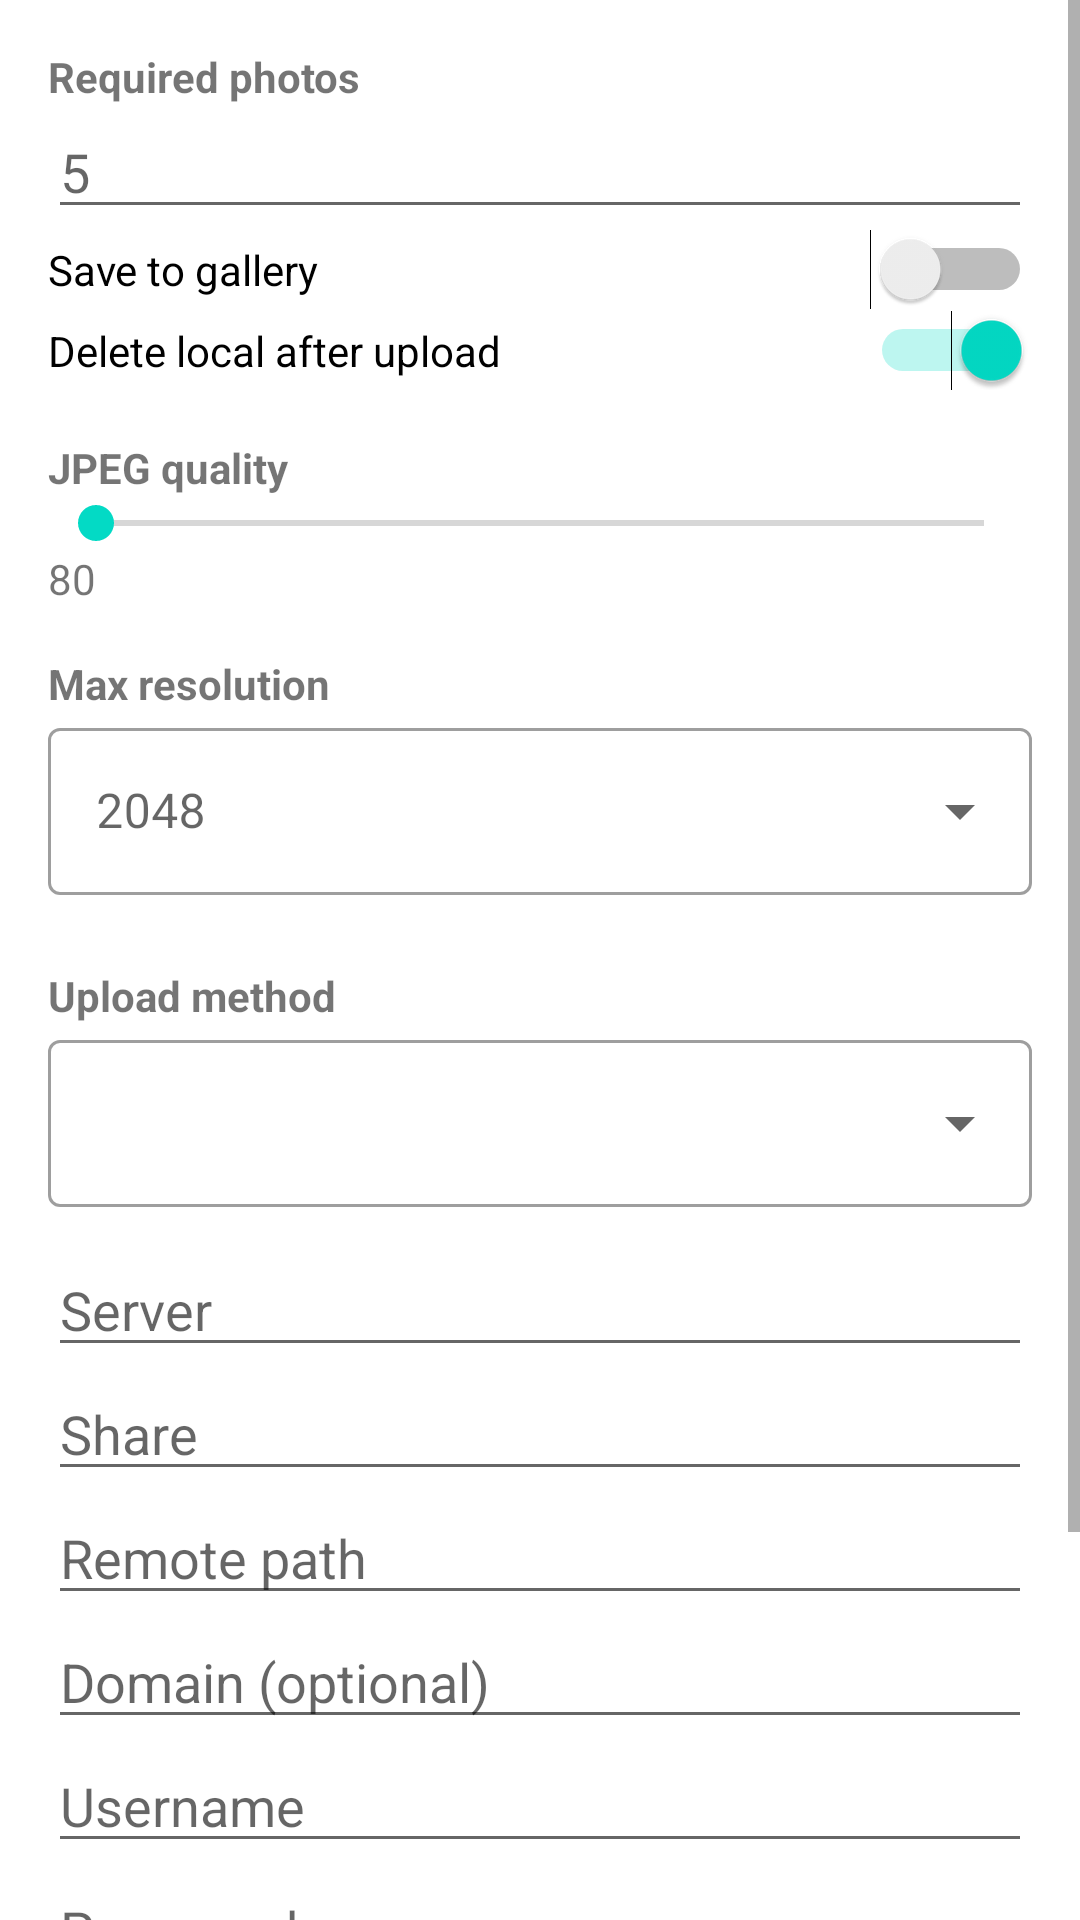

Here is an Android app screen rendered from its layout file. Give the layout XML and the strings, colors and styles it references.
<!-- AndroidManifest.xml: application theme Theme.ParcelCam -->
<!-- res/layout/activity_settings.xml -->
<?xml version="1.0" encoding="utf-8"?>
<ScrollView xmlns:android="http://schemas.android.com/apk/res/android"
    xmlns:app="http://schemas.android.com/apk/res-auto"
    android:layout_width="match_parent"
    android:layout_height="match_parent">

    <LinearLayout
        android:layout_width="match_parent"
        android:layout_height="wrap_content"
        android:orientation="vertical"
        android:padding="16dp">

        <TextView
            android:layout_width="wrap_content"
            android:layout_height="wrap_content"
            android:text="@string/required_photos"
            android:textStyle="bold" />

        <EditText
            android:id="@+id/etRequiredPhotos"
            android:layout_width="match_parent"
            android:layout_height="wrap_content"
            android:inputType="number"
            android:hint="5" />

        <Switch
            android:id="@+id/swSaveToGallery"
            android:layout_width="match_parent"
            android:layout_height="wrap_content"
            android:text="@string/save_to_gallery" />

        <Switch
            android:id="@+id/swDeleteLocal"
            android:layout_width="match_parent"
            android:layout_height="wrap_content"
            android:text="@string/delete_local_after_upload"
            android:checked="true" />

        <View android:layout_width="match_parent" android:layout_height="16dp"/>

        <TextView
            android:layout_width="wrap_content"
            android:layout_height="wrap_content"
            android:text="@string/jpeg_quality"
            android:textStyle="bold" />

        <SeekBar
            android:id="@+id/sbJpegQuality"
            android:layout_width="match_parent"
            android:layout_height="wrap_content"
            android:max="100" />

        <TextView
            android:id="@+id/tvJpegQuality"
            android:layout_width="wrap_content"
            android:layout_height="wrap_content"
            android:text="80" />

        <View android:layout_width="match_parent" android:layout_height="16dp"/>

        <TextView
            android:layout_width="wrap_content"
            android:layout_height="wrap_content"
            android:text="@string/max_resolution"
            android:textStyle="bold" />

        <com.google.android.material.textfield.TextInputLayout
            android:layout_width="match_parent"
            android:layout_height="wrap_content"
            style="@style/Widget.MaterialComponents.TextInputLayout.OutlinedBox.ExposedDropdownMenu">

            <com.google.android.material.textfield.MaterialAutoCompleteTextView
                android:id="@+id/ddMaxRes"
                android:layout_width="match_parent"
                android:layout_height="wrap_content"
                android:inputType="none"
                android:hint="2048" />
        </com.google.android.material.textfield.TextInputLayout>

        <View android:layout_width="match_parent" android:layout_height="24dp"/>

        <TextView
            android:layout_width="wrap_content"
            android:layout_height="wrap_content"
            android:text="@string/method"
            android:textStyle="bold" />

        <com.google.android.material.textfield.TextInputLayout
            android:layout_width="match_parent"
            android:layout_height="wrap_content"
            style="@style/Widget.MaterialComponents.TextInputLayout.OutlinedBox.ExposedDropdownMenu">

            <com.google.android.material.textfield.MaterialAutoCompleteTextView
                android:id="@+id/ddMethod"
                android:layout_width="match_parent"
                android:layout_height="wrap_content"
                android:inputType="none" />
        </com.google.android.material.textfield.TextInputLayout>

        <View android:layout_width="match_parent" android:layout_height="12dp"/>

        
        <LinearLayout
            android:id="@+id/groupLisSettings"
            android:layout_width="match_parent"
            android:layout_height="wrap_content"
            android:orientation="vertical"
            android:visibility="gone">

            <TextView
                android:layout_width="wrap_content"
                android:layout_height="wrap_content"
                android:text="LIS intent template"
                android:textStyle="bold" />

            <TextView
                android:layout_width="match_parent"
                android:layout_height="wrap_content"
                android:text="Use intent:// template. Placeholders: {baseName}, {rawBaseName}, {ts}"
                android:textSize="12sp" />

            <EditText
                android:id="@+id/etLisIntentTemplate"
                android:layout_width="match_parent"
                android:layout_height="wrap_content"
                android:inputType="textMultiLine"
                android:minLines="3"
                android:gravity="top"
                android:hint="intent://#Intent;component=eu.lis.tssphoto/.MainActivity;S.basename={baseName};end" />

            <View android:layout_width="match_parent" android:layout_height="12dp"/>
        </LinearLayout>

        <EditText
            android:id="@+id/etServer"
            android:layout_width="match_parent"
            android:layout_height="wrap_content"
            android:hint="@string/server" />

        <EditText
            android:id="@+id/etShare"
            android:layout_width="match_parent"
            android:layout_height="wrap_content"
            android:hint="@string/share" />

        <EditText
            android:id="@+id/etRemotePath"
            android:layout_width="match_parent"
            android:layout_height="wrap_content"
            android:hint="@string/remote_path" />

        <EditText
            android:id="@+id/etDomain"
            android:layout_width="match_parent"
            android:layout_height="wrap_content"
            android:hint="@string/domain_optional" />

        <EditText
            android:id="@+id/etUser"
            android:layout_width="match_parent"
            android:layout_height="wrap_content"
            android:hint="@string/username" />

        <EditText
            android:id="@+id/etPass"
            android:layout_width="match_parent"
            android:layout_height="wrap_content"
            android:hint="@string/password"
            android:inputType="textPassword" />

        <View android:layout_width="match_parent" android:layout_height="16dp"/>

        <com.google.android.material.button.MaterialButton
            android:id="@+id/btnTest"
            android:layout_width="match_parent"
            android:layout_height="wrap_content"
            android:text="@string/test_connection" />

        <View android:layout_width="match_parent" android:layout_height="12dp"/>

        <com.google.android.material.button.MaterialButton
            android:id="@+id/btnSave"
            android:layout_width="match_parent"
            android:layout_height="wrap_content"
            android:text="@string/ok" />

    </LinearLayout>
</ScrollView>
<!-- resources referenced by this layout -->
<resources>
  <string name="delete_local_after_upload">Delete local after upload</string>
  <string name="domain_optional">Domain (optional)</string>
  <string name="jpeg_quality">JPEG quality</string>
  <string name="max_resolution">Max resolution</string>
  <string name="method">Upload method</string>
  <string name="ok">OK</string>
  <string name="password">Password</string>
  <string name="remote_path">Remote path</string>
  <string name="required_photos">Required photos</string>
  <string name="save_to_gallery">Save to gallery</string>
  <string name="server">Server</string>
  <string name="share">Share</string>
  <string name="test_connection">Test connection</string>
  <string name="username">Username</string>
  <style name="Theme.ParcelCam" parent="Theme.MaterialComponents.DayNight.NoActionBar">
          <item name="colorPrimary">@color/purple_500</item>
          <item name="colorPrimaryVariant">@color/purple_700</item>
          <item name="colorOnPrimary">@color/white</item>
          <item name="colorSecondary">@color/teal_200</item>
          <item name="colorSecondaryVariant">@color/teal_700</item>
          <item name="colorOnSecondary">@color/black</item>
          <item name="android:statusBarColor">?attr/colorPrimaryVariant</item>
      </style>
  <color name="purple_500">#4184C5</color>
  <color name="purple_700">#346A9E</color>
  <color name="white">#FFFFFF</color>
  <color name="teal_200">#03DAC5</color>
  <color name="teal_700">#018786</color>
  <color name="black">#000000</color>
</resources>
